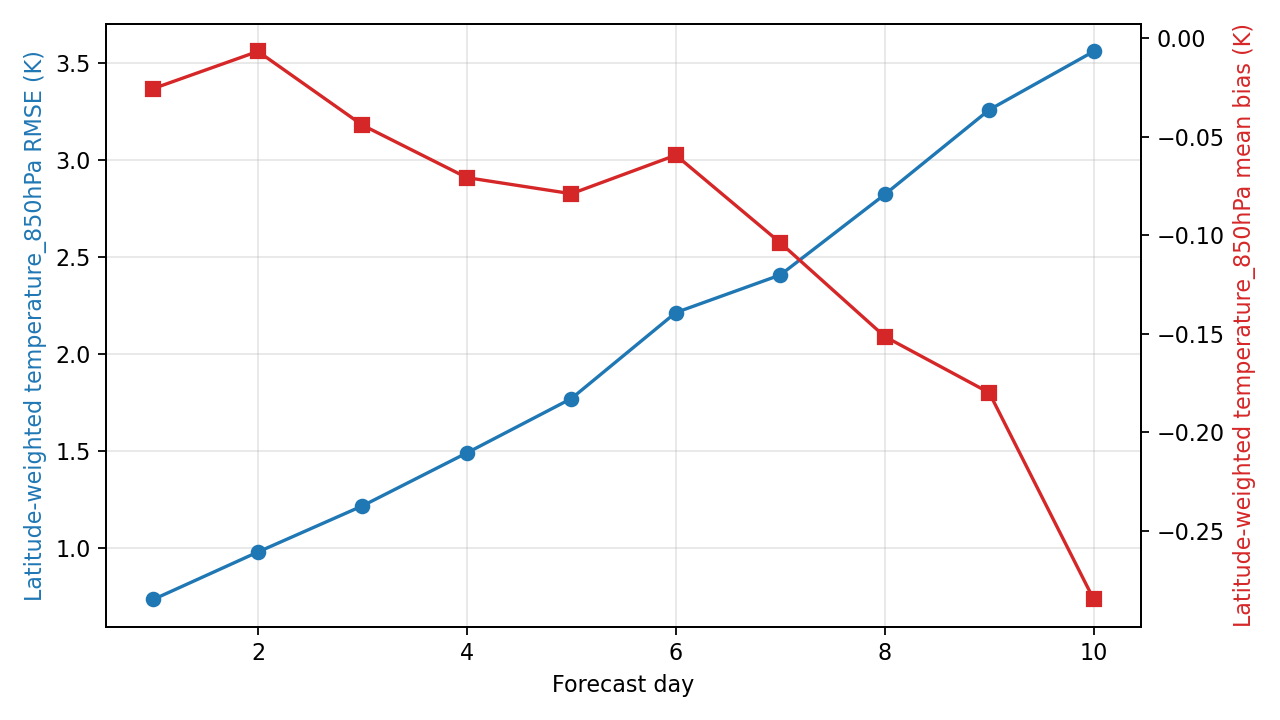

The data file committed next to this chart (first rows):
day, step, lead_hours, lead_day, temperature_850hPa_rmse_k, temperature_850hPa_mean_bias_k, metric_variable, metric_level_hpa, reference
1, 4, 24.0, 1.0, 0.735, -0.02561, temperature, 850, ground_truth
2, 8, 48.0, 2.0, 0.9792, -0.006792, temperature, 850, ground_truth
3, 12, 72.0, 3.0, 1.217, -0.04418, temperature, 850, ground_truth
4, 16, 96.0, 4.0, 1.49, -0.0708, temperature, 850, ground_truth
5, 20, 120.0, 5.0, 1.77, -0.07896, temperature, 850, ground_truth
6, 24, 144.0, 6.0, 2.214, -0.05941, temperature, 850, ground_truth
7, 28, 168.0, 7.0, 2.408, -0.1038, temperature, 850, ground_truth
8, 32, 192.0, 8.0, 2.823, -0.1514, temperature, 850, ground_truth
9, 36, 216.0, 9.0, 3.259, -0.1799, temperature, 850, ground_truth
10, 40, 240.0, 10.0, 3.56, -0.2846, temperature, 850, ground_truth
